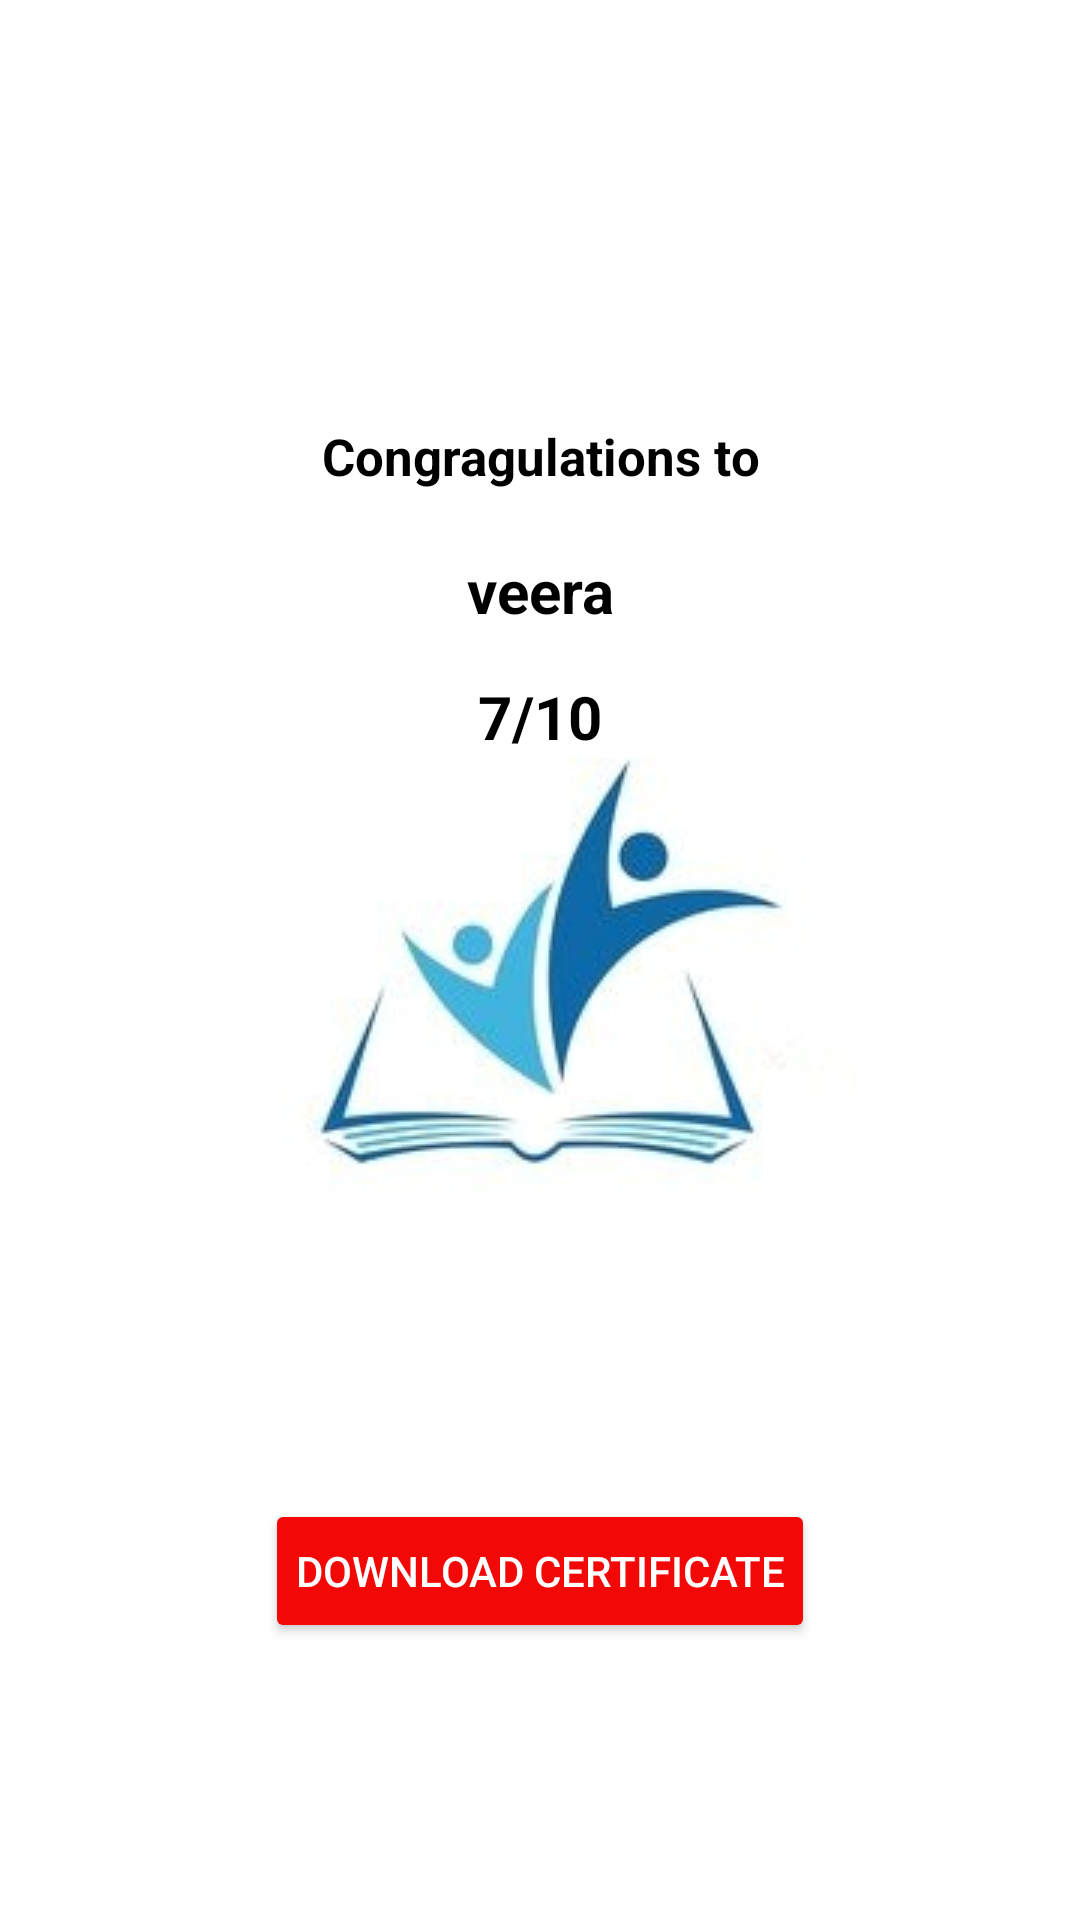

Write the Android layout XML for this screen, with the resource values it uses.
<!-- AndroidManifest.xml: application theme Theme.SignupLoginRealtime -->
<!-- res/layout/activity_certificate.xml -->
<?xml version="1.0" encoding="utf-8"?>
<androidx.constraintlayout.widget.ConstraintLayout
    xmlns:android="http://schemas.android.com/apk/res/android"
    xmlns:app="http://schemas.android.com/apk/res-auto"
    xmlns:tools="http://schemas.android.com/tools"
    android:id="@+id/RL"
    android:layout_width="match_parent"
    android:layout_height="match_parent"
    app:layout_constraintBottom_toBottomOf="parent"
    app:layout_constraintEnd_toEndOf="parent"
    app:layout_constraintStart_toStartOf="parent"
    app:layout_constraintTop_toTopOf="parent">

    <androidx.constraintlayout.widget.ConstraintLayout
        android:id="@+id/certificateCL"
        android:layout_width="match_parent"
        android:layout_height="wrap_content"
        app:layout_constraintStart_toStartOf="parent"
        app:layout_constraintEnd_toEndOf="parent"
        app:layout_constraintTop_toTopOf="parent"
        app:layout_constraintBottom_toBottomOf="parent">

        <ImageView
            android:id="@+id/imageView"
            android:layout_width="match_parent"
            android:layout_height="wrap_content"
            android:src="@drawable/logomate"
            app:layout_constraintBottom_toBottomOf="parent"
            app:layout_constraintEnd_toEndOf="parent"
            app:layout_constraintHorizontal_bias="0.0"
            app:layout_constraintStart_toStartOf="parent"
            app:layout_constraintTop_toTopOf="parent"
            app:layout_constraintVertical_bias="0.0" />

        <ImageView
            android:id="@+id/imageView2"
            android:layout_width="100dp"
            android:layout_height="100dp"
            android:layout_centerHorizontal="true"
            android:layout_marginTop="20dp"
            android:src="@drawable/php"
            app:layout_constraintEnd_toEndOf="parent"
            app:layout_constraintStart_toStartOf="parent"
            app:layout_constraintTop_toTopOf="@+id/imageView" />


        <TextView
            android:id="@+id/textView"
            android:layout_width="match_parent"
            android:layout_height="wrap_content"
            android:gravity="center"
            android:text="Congragulations to"
            android:textColor="@color/black"
            android:textSize="17sp"
            android:textStyle="bold"
            app:layout_constraintEnd_toEndOf="parent"
            app:layout_constraintStart_toStartOf="parent"
            tools:layout_editor_absoluteY="253dp" />

        <TextView
            android:id="@+id/usernameTV"
            android:layout_width="match_parent"
            android:layout_height="wrap_content"
            android:layout_marginTop="20dp"
            android:gravity="center"
            android:text="veera"
            android:textStyle="bold"
            android:textColor="@color/black"
            android:textSize="20sp"
            app:layout_constraintStart_toStartOf="parent"
            app:layout_constraintEnd_toEndOf="parent"
            app:layout_constraintTop_toBottomOf="@+id/textView"/>

        <TextView
            android:id="@+id/scoreTV"
            android:layout_width="match_parent"
            android:layout_height="wrap_content"
            android:layout_marginTop="15dp"
            android:gravity="center"
            android:text="7/10"
            android:textStyle="bold"
            android:textColor="@color/black"
            android:textSize="20sp"
            app:layout_constraintStart_toStartOf="parent"
            app:layout_constraintEnd_toEndOf="parent"
            app:layout_constraintTop_toBottomOf="@+id/usernameTV"/>

    </androidx.constraintlayout.widget.ConstraintLayout>

    <androidx.constraintlayout.widget.ConstraintLayout
        android:layout_width="match_parent"
        android:layout_height="wrap_content"
        app:layout_constraintEnd_toEndOf="parent"
        app:layout_constraintStart_toStartOf="parent"
        app:layout_constraintTop_toBottomOf="@+id/certificateCL">

        <Button
            android:id="@+id/btnDownloadCertificate"
            android:layout_width="wrap_content"
            android:layout_height="wrap_content"
            android:textColor="@color/white"
            android:backgroundTint="@color/red"
            android:padding="10dp"
            android:gravity="center"
            android:text="Download Certificate"
            app:layout_constraintBottom_toBottomOf="parent"
            app:layout_constraintEnd_toEndOf="parent"
            app:layout_constraintStart_toStartOf="parent" />

    </androidx.constraintlayout.widget.ConstraintLayout>

</androidx.constraintlayout.widget.ConstraintLayout>
<!-- resources referenced by this layout -->
<resources>
  <color name="black">#FF000000</color>
  <color name="red">#F30808</color>
  <color name="white">#FFFFFFFF</color>
  <!-- drawable logomate: jpg bitmap (drawable, 29201 bytes) -->
  <style name="Theme.SignupLoginRealtime" parent="Theme.MaterialComponents.DayNight.NoActionBar">
          
          <item name="colorPrimary">@color/red</item>
          <item name="colorPrimaryVariant">@color/teal</item>
          <item name="colorOnPrimary">@color/white</item>
          
          <item name="colorSecondary">@color/teal_200</item>
          <item name="colorSecondaryVariant">@color/teal_700</item>
          <item name="colorOnSecondary">@color/black</item>
          
          <item name="android:statusBarColor">?attr/colorPrimaryVariant</item>
          
      </style>
  <color name="teal">#FF018786</color>
  <color name="teal_200">#FF03DAC5</color>
  <color name="teal_700">#FF018786</color>
</resources>
